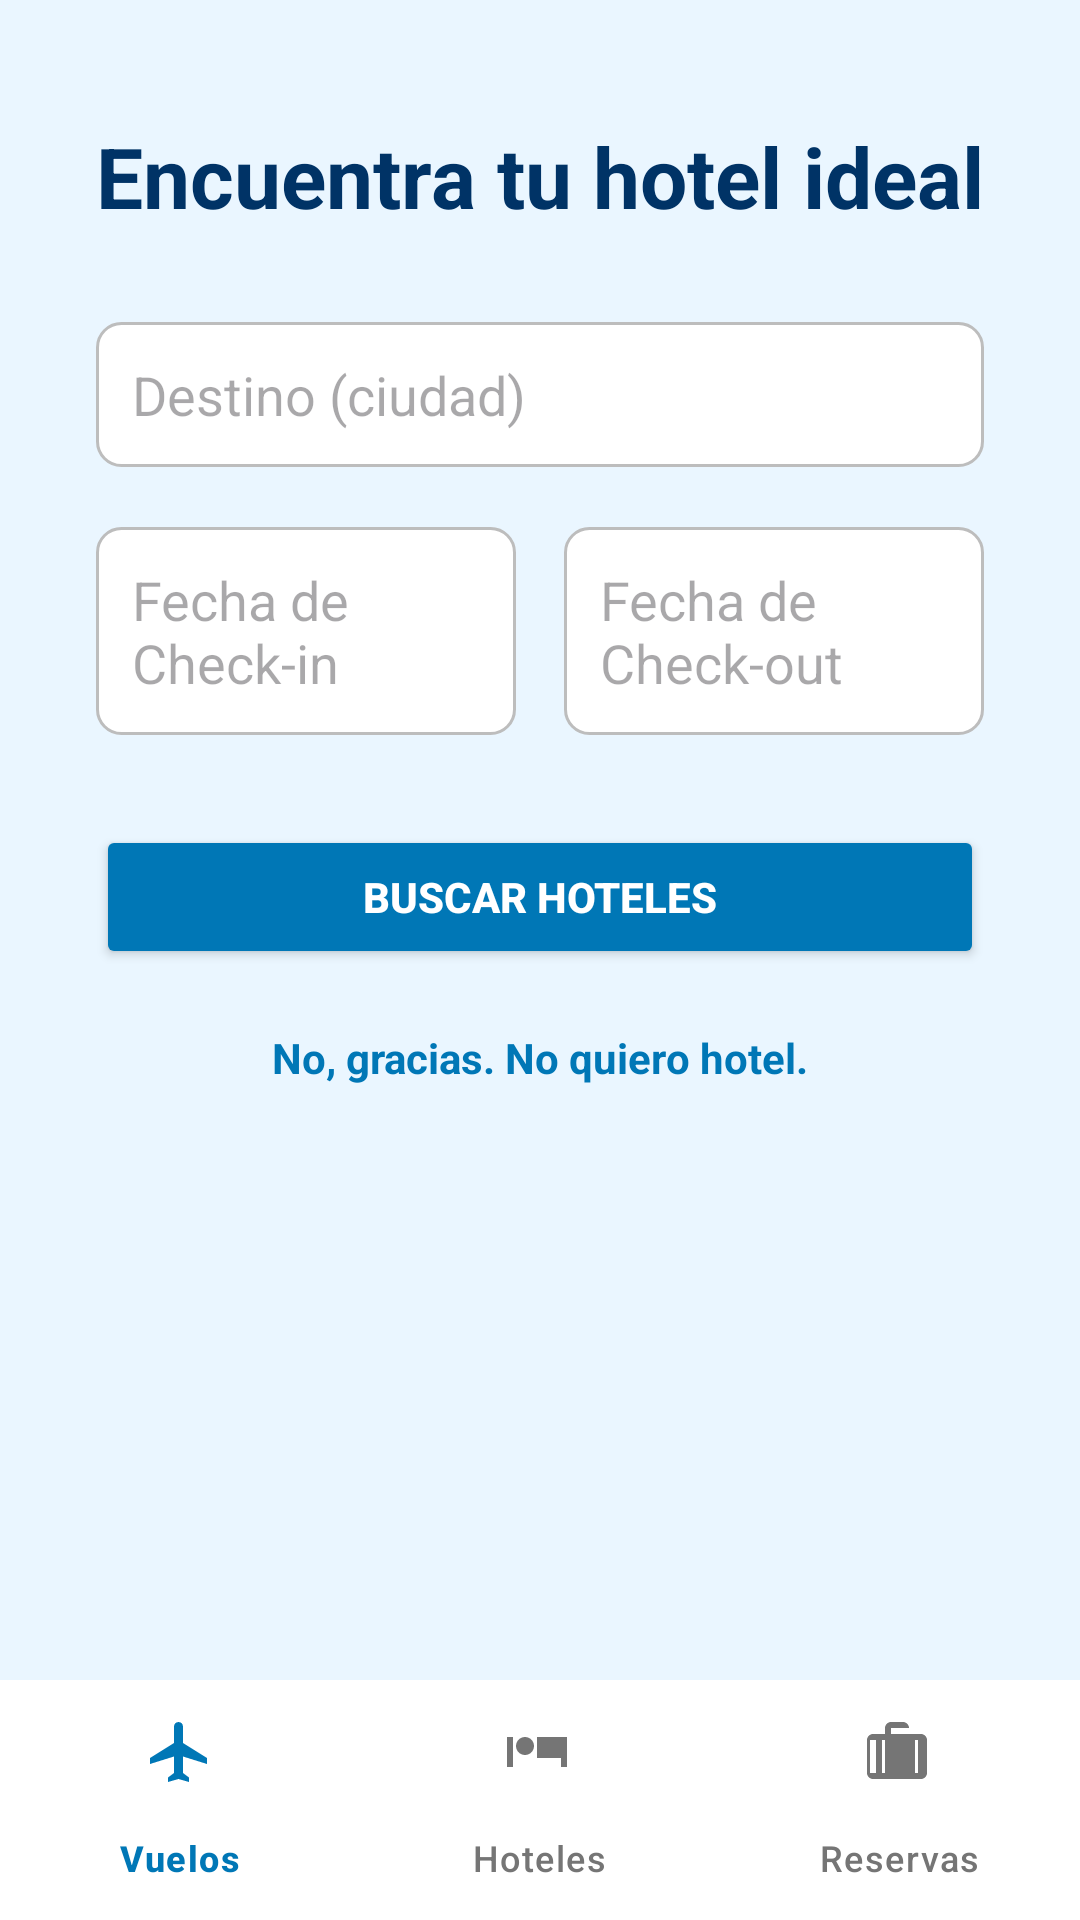

Layout XML and referenced resources for this Android screen:
<!-- AndroidManifest.xml: application theme Theme.MyApplication -->
<!-- res/layout/activity_hoteles.xml -->
<?xml version="1.0" encoding="utf-8"?>
<androidx.constraintlayout.widget.ConstraintLayout xmlns:android="http://schemas.android.com/apk/res/android"
    xmlns:app="http://schemas.android.com/apk/res-auto"
    xmlns:tools="http://schemas.android.com/tools"
    android:layout_width="match_parent"
    android:layout_height="match_parent"
    android:background="#EAF6FF"
    tools:context=".HotelesActivity">

    <TextView
        android:id="@+id/txtTituloHoteles"
        android:layout_width="wrap_content"
        android:layout_height="wrap_content"
        android:text="Encuentra tu hotel ideal"
        android:textColor="#003366"
        android:textSize="28sp"
        android:textStyle="bold"
        android:layout_marginTop="40dp"
        app:layout_constraintTop_toTopOf="parent"
        app:layout_constraintStart_toStartOf="parent"
        app:layout_constraintEnd_toEndOf="parent" />

    <EditText
        android:id="@+id/editDestinoHotel"
        android:layout_width="0dp"
        android:layout_height="wrap_content"
        android:layout_marginHorizontal="32dp"
        android:layout_marginTop="30dp"
        android:hint="Destino (ciudad)"
        android:padding="12dp"
        android:background="@drawable/edittext_background"
        app:layout_constraintTop_toBottomOf="@+id/txtTituloHoteles"
        app:layout_constraintStart_toStartOf="parent"
        app:layout_constraintEnd_toEndOf="parent" />

    <EditText
        android:id="@+id/editFechaCheckIn"
        android:layout_width="0dp"
        android:layout_height="wrap_content"
        android:layout_marginTop="20dp"
        android:focusable="false"
        android:clickable="true"
        android:hint="Fecha de Check-in"
        android:padding="12dp"
        android:background="@drawable/edittext_background"
        app:layout_constraintTop_toBottomOf="@+id/editDestinoHotel"
        app:layout_constraintStart_toStartOf="@id/editDestinoHotel"
        app:layout_constraintEnd_toStartOf="@+id/guideline"
        android:layout_marginEnd="8dp"/>

    <EditText
        android:id="@+id/editFechaCheckOut"
        android:layout_width="0dp"
        android:layout_height="wrap_content"
        android:focusable="false"
        android:clickable="true"
        android:hint="Fecha de Check-out"
        android:padding="12dp"
        android:background="@drawable/edittext_background"
        app:layout_constraintTop_toTopOf="@id/editFechaCheckIn"
        app:layout_constraintStart_toEndOf="@+id/guideline"
        app:layout_constraintEnd_toEndOf="@id/editDestinoHotel"
        android:layout_marginStart="8dp"/>

    <androidx.constraintlayout.widget.Guideline
        android:id="@+id/guideline"
        android:layout_width="wrap_content"
        android:layout_height="wrap_content"
        android:orientation="vertical"
        app:layout_constraintGuide_percent="0.5" />

    <Button
        android:id="@+id/btnBuscarHoteles"
        android:layout_width="0dp"
        android:layout_height="wrap_content"
        android:layout_marginTop="30dp"
        android:backgroundTint="#0077B6"
        android:text="Buscar Hoteles"
        android:textColor="#FFFFFF"
        android:textStyle="bold"
        app:layout_constraintTop_toBottomOf="@id/editFechaCheckIn"
        app:layout_constraintStart_toStartOf="@id/editDestinoHotel"
        app:layout_constraintEnd_toEndOf="@id/editDestinoHotel" />

    <TextView
        android:id="@+id/txtNoGraciasHotel"
        android:layout_width="wrap_content"
        android:layout_height="wrap_content"
        android:text="No, gracias. No quiero hotel."
        android:textColor="#0077B6"
        android:textStyle="bold"
        app:layout_constraintTop_toBottomOf="@+id/btnBuscarHoteles"
        app:layout_constraintStart_toStartOf="parent"
        app:layout_constraintEnd_toEndOf="parent"
        android:layout_marginTop="20dp" />

    <androidx.recyclerview.widget.RecyclerView
        android:id="@+id/recyclerViewHoteles"
        android:layout_width="0dp"
        android:layout_height="0dp"
        android:layout_marginTop="20dp"
        app:layout_constraintTop_toBottomOf="@+id/txtNoGraciasHotel"
        app:layout_constraintBottom_toTopOf="@+id/bottom_navigation_hoteles"
        app:layout_constraintStart_toStartOf="parent"
        app:layout_constraintEnd_toEndOf="parent" />

    <com.google.android.material.bottomnavigation.BottomNavigationView
        android:id="@+id/bottom_navigation_hoteles"
        android:layout_width="0dp"
        android:layout_height="wrap_content"
        android:background="#FFFFFF"
        app:itemIconTint="@drawable/bottom_nav_color_selector"
        app:itemTextColor="@drawable/bottom_nav_color_selector"
        app:layout_constraintBottom_toBottomOf="parent"
        app:layout_constraintStart_toStartOf="parent"
        app:layout_constraintEnd_toEndOf="parent"
        app:menu="@menu/bottom_nav_hoteles_menu" />

</androidx.constraintlayout.widget.ConstraintLayout>
<!-- resources referenced by this layout -->
<resources>
  <!-- drawable bottom_nav_color_selector (drawable) -->
  <?xml version="1.0" encoding="utf-8"?>
  <selector xmlns:android="http://schemas.android.com/apk/res/android">
      <item android:state_checked="true" android:color="#0077B6" />
  
      
      <item android:color="#757575" />
  </selector>
  <!-- drawable edittext_background (drawable) -->
  <?xml version="1.0" encoding="utf-8"?>
  <shape xmlns:android="http://schemas.android.com/apk/res/android"
      android:shape="rectangle">
  
      <solid android:color="#FFFFFF" />
  
      <corners android:radius="8dp" />
  
      <stroke
          android:width="1dp"
          android:color="#BDBDBD" />
  
  </shape>
  <style name="Theme.MyApplication" parent="Base.Theme.MyApplication" />
  <style name="Base.Theme.MyApplication" parent="Theme.Material3.DayNight.NoActionBar">
          
          
      </style>
</resources>
